Run: headless pygame with SDL's dummy video driver; simulated clock (each Clock.tick advances the game by its frame time, no real sleeping); random seed 0; keys injected as events and as key.get_pressed() state; no mouse input.
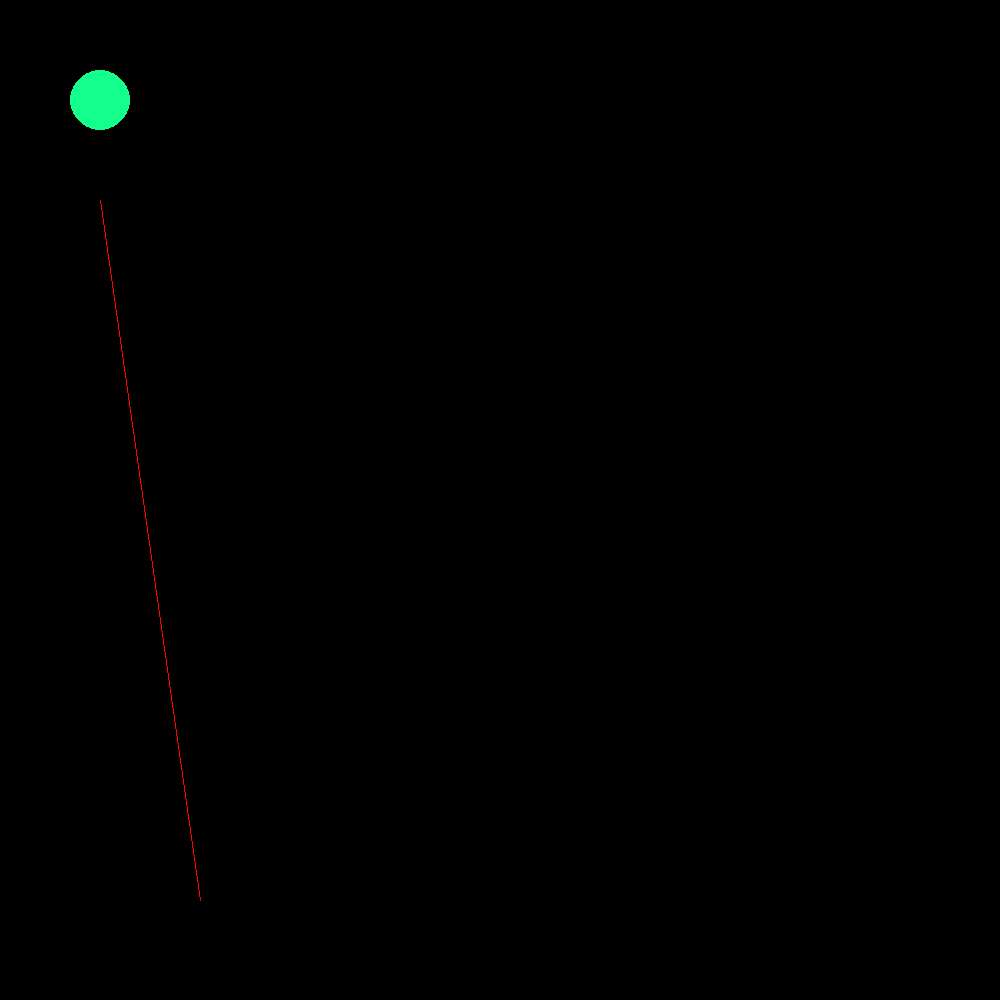
Frame 1 of 4 · flips 1–60 · no input
Frame 2 of 4 · flips 61–180 · tapped SPACE, RETURN · held RIGHT (→), D · screen unchanged from frame 1, image omitted
Frame 3 of 4 · flips 181–300 · held DOWN (↓), S · screen unchanged from frame 2, image omitted
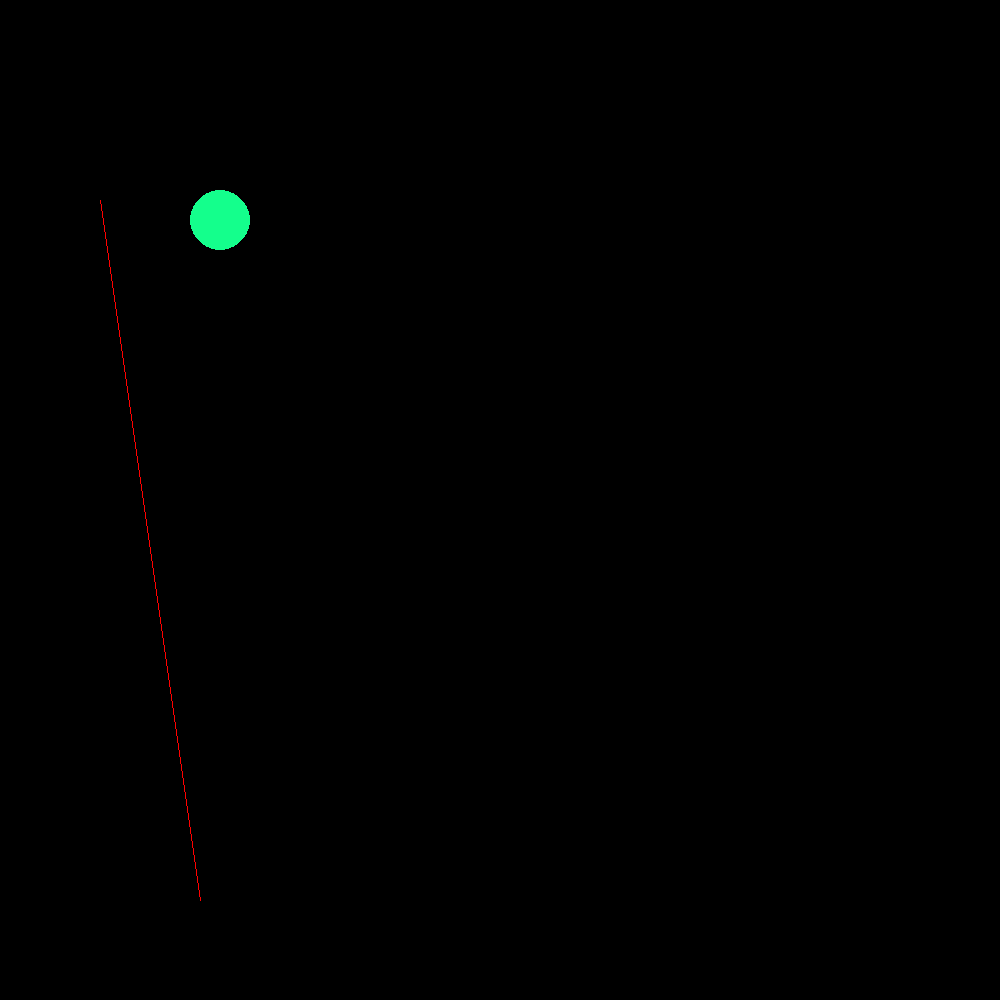
Frame 4 of 4 · flips 301–420 · held LEFT (←), A, UP (↑), W

The pygame program that drew these frames:

import pygame
import random
WHITE  = (255, 255, 255)
GREEN  = (20, 255, 140)
GREY   = (210, 210 ,210)
RED    = (255, 0, 0)
PURPLE = (255, 0, 255)
BLACK  = (0,0,0)

background_colour = RED
(width, height) = (1000, 1000)

screen = pygame.display.set_mode((width, height))
pygame.display.set_caption('Assignment 2')
# screen.fill(background_colour)
clock = pygame.time.Clock()

class Wall:
  def __init__(self, start_point  ,end_point):
    self.start_point=start_point
    self.end_point = end_point
  def draw(self):
    pygame.draw.line(screen,RED,self.start_point,self.end_point,1)

class Robot:
    def __init__(self, x, y, left_velocity, right_velocity,radius):
        self.x = x
        self.y = y
        self.radius=radius
        self.left_velocity = left_velocity
        self.right_velocity = right_velocity

    def draw(self):
        # self.rect = pygame.rect.Rect((self.x, self.y, self.width, self.height))
        # pygame.draw.rect(screen, GREEN, self.rect)
        # self.rect = pygame.circ.Rect((self.x, self.y, self.width, self.height))
        pygame.draw.circle(screen, GREEN, (self.x,self.y),self.radius)

        # self.x = self.rect.left
        # self.y = self.rect.top

    def move(self, t):
        self.x = self.x + t
        self.y = self.y + t
        # rect = pygame.rect.Rect((self.x, self.y, self.width, self.height))
        # pygame.draw.rect(screen, RED, rect)
        self.draw()


block = Robot(100, 100, 50, 50, 30)
wall=Wall((100,200),(200,900))
def gameloop():
  t = 0
  loopExit = True
  while loopExit == True:

      for event in pygame.event.get():
          if event.type == pygame.QUIT:
              loopExit = False
          if event.type == pygame.KEYDOWN:
            if event.key == pygame.K_UP:
              t = t+1


      block.move(t)


      screen.fill(BLACK)
      wall.draw()
      block.draw()

      clock.tick(60)

      pygame.display.flip()

gameloop()
